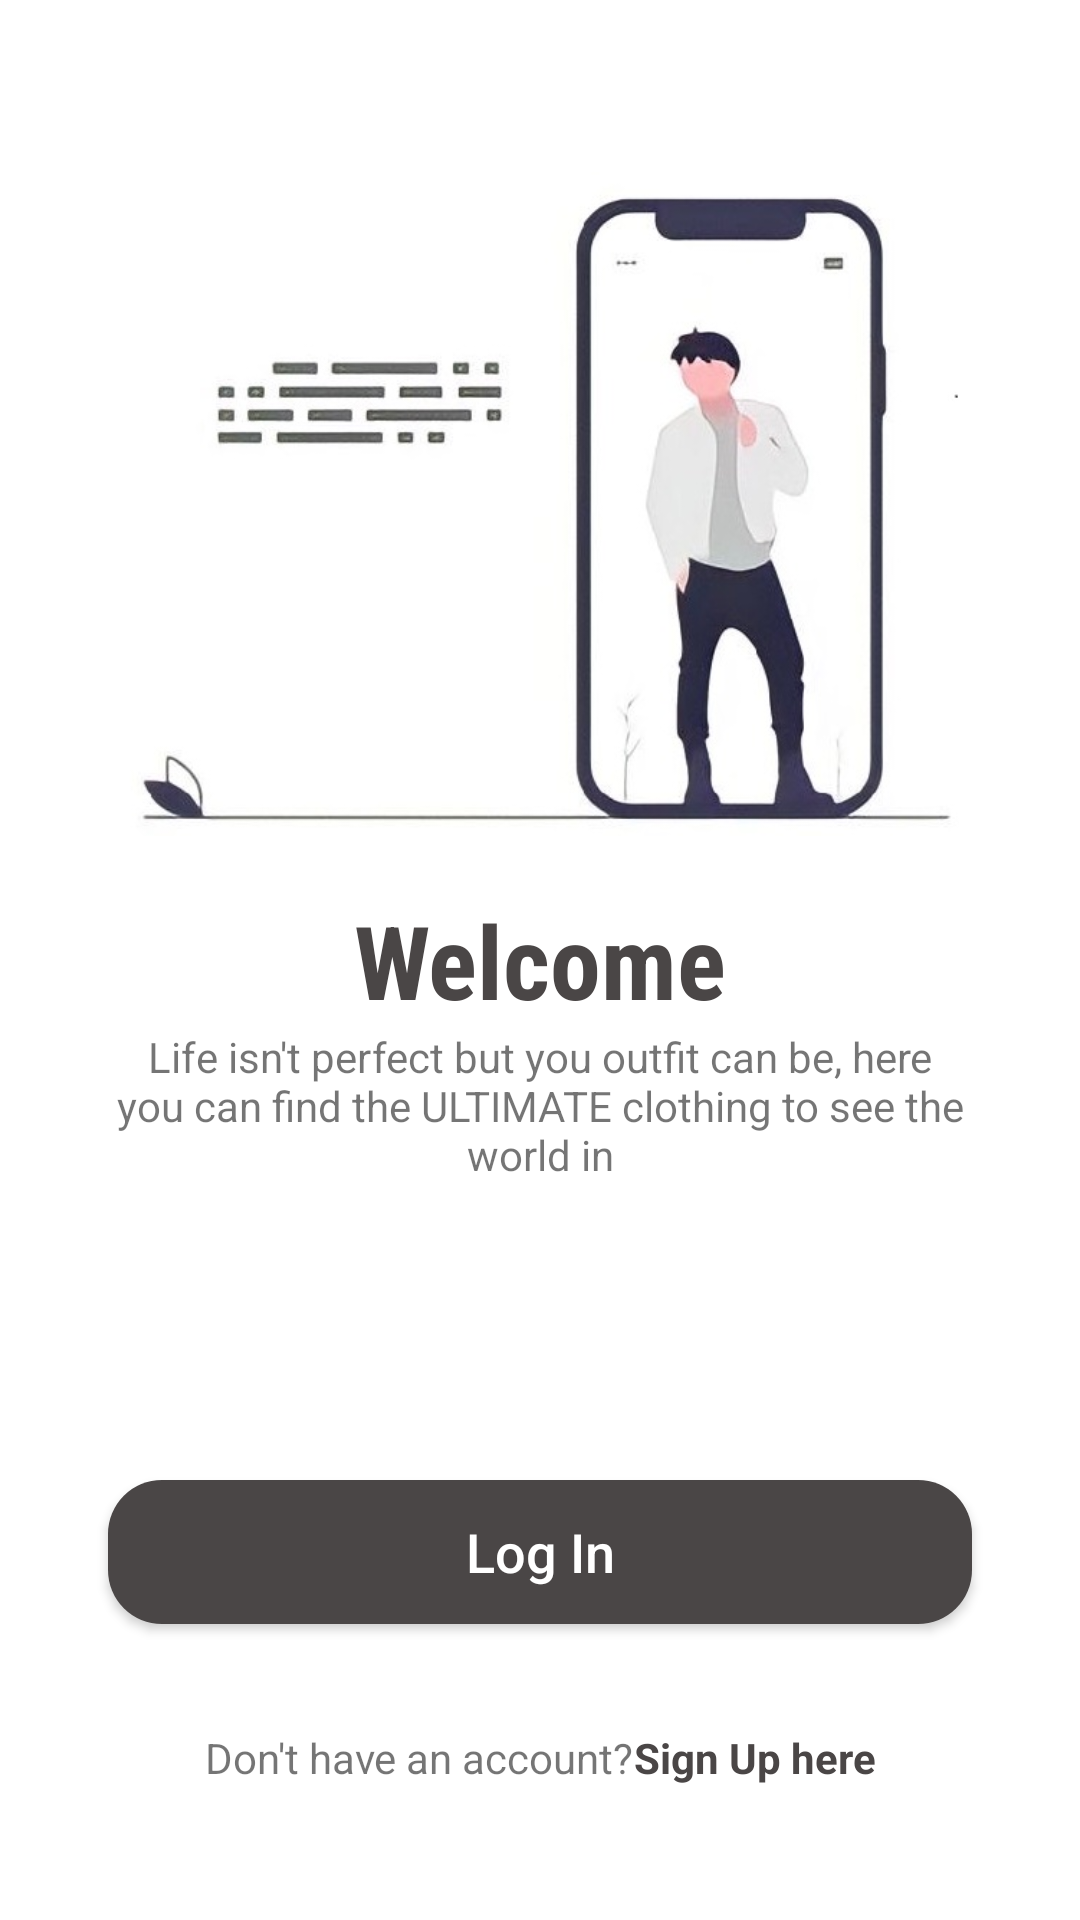

The Android layout XML behind this screen, and the referenced resources:
<!-- AndroidManifest.xml: application theme Theme.ClothesProject -->
<!-- res/layout/fragment_welcome.xml -->
<?xml version="1.0" encoding="utf-8"?>
<androidx.constraintlayout.widget.ConstraintLayout xmlns:android="http://schemas.android.com/apk/res/android"
    xmlns:tools="http://schemas.android.com/tools"
    android:layout_width="match_parent"
    android:layout_height="match_parent"
    xmlns:app="http://schemas.android.com/apk/res-auto"
    tools:context=".fragments.WelcomeFragment">


    <androidx.constraintlayout.widget.Guideline
        android:id="@+id/gl_firstVLine"
        android:layout_width="match_parent"
        android:layout_height="wrap_content"
        android:orientation="vertical"
        app:layout_constraintGuide_percent="0.10" />
    <androidx.constraintlayout.widget.Guideline
        android:id="@+id/gl_secondVLine"
        android:layout_width="match_parent"
        android:layout_height="wrap_content"
        android:orientation="vertical"
        app:layout_constraintGuide_percent="0.9" />
    <androidx.constraintlayout.widget.Guideline
        android:id="@+id/gl_signUpLine"
        android:layout_width="wrap_content"
        android:layout_height="wrap_content"
        android:orientation="horizontal"
        app:layout_constraintGuide_percent="0.93" />

    <ImageView
        android:id="@+id/iv_welcome"
        android:layout_width="0dp"
        android:layout_height="wrap_content"
        android:layout_marginVertical="52dp"
        android:src="@drawable/ic_welcome"
        app:layout_constraintBottom_toTopOf="@id/tv_welcome"
        app:layout_constraintEnd_toEndOf="@id/gl_secondVLine"
        app:layout_constraintStart_toStartOf="@id/gl_firstVLine"
        app:layout_constraintTop_toTopOf="parent"
        />

    <TextView
        android:id="@+id/tv_welcome"
        android:layout_width="wrap_content"
        android:layout_height="wrap_content"
        android:text="@string/welcome"
        android:textColor="@color/dark_gray"
        android:textSize="34sp"
        android:textStyle="bold"
        android:fontFamily="sans-serif-condensed"
        app:layout_constraintStart_toStartOf="@id/gl_firstVLine"
        app:layout_constraintEnd_toEndOf="@id/gl_secondVLine"
        app:layout_constraintTop_toTopOf="parent"
        app:layout_constraintBottom_toBottomOf="parent"/>

    <TextView
        android:id="@+id/tv_description"
        android:layout_width="0dp"
        android:layout_height="wrap_content"
        android:text="@string/description"
        android:textAlignment="center"
        app:layout_constraintEnd_toEndOf="@id/gl_secondVLine"
        app:layout_constraintStart_toStartOf="@id/gl_firstVLine"
        app:layout_constraintTop_toBottomOf="@id/tv_welcome"

        />

    <androidx.appcompat.widget.AppCompatButton
        android:id="@+id/btn_welcomeLogin"
        android:layout_width="0dp"
        android:layout_height="wrap_content"
        android:background="@drawable/entry_button"
        android:text="@string/log_in"
        android:textAllCaps="false"
        android:textSize="18sp"
        android:textColor="@color/white"
        app:layout_constraintBottom_toBottomOf="parent"
        app:layout_constraintEnd_toEndOf="@id/gl_secondVLine"
        app:layout_constraintStart_toStartOf="@id/gl_firstVLine"
        app:layout_constraintTop_toBottomOf="@id/tv_description"
        />

    <TextView
        android:id="@+id/tv_dontHaveAccount"
        android:layout_width="wrap_content"
        android:layout_height="0dp"
        android:text="@string/dont_have_account"
        android:textSize="14sp"
        android:paddingStart="40dp"
        app:layout_constraintBottom_toTopOf="@id/gl_signUpLine"
        app:layout_constraintEnd_toStartOf="@id/tv_signUpHere"
        app:layout_constraintStart_toStartOf="@id/gl_firstVLine" />

    <TextView
        android:id="@+id/tv_signUpHere"
        android:layout_width="wrap_content"
        android:layout_height="0dp"
        android:focusable="true"
        android:text="@string/sign_up_here"
        android:textColor="@color/dark_gray"
        android:textSize="14sp"
        android:textStyle="bold"
        android:paddingEnd="40dp"
        app:layout_constraintBottom_toTopOf="@id/gl_signUpLine"
        app:layout_constraintEnd_toEndOf="@id/gl_secondVLine"
        app:layout_constraintStart_toEndOf="@id/tv_dontHaveAccount" />


</androidx.constraintlayout.widget.ConstraintLayout>
<!-- resources referenced by this layout -->
<resources>
  <color name="dark_gray">#4A4646</color>
  <color name="white">#FFFFFFFF</color>
  <!-- drawable entry_button (drawable) -->
  <?xml version="1.0" encoding="utf-8"?>
  <shape xmlns:android="http://schemas.android.com/apk/res/android">
  
      <solid android:color="@color/dark_gray"/>
      <corners android:radius="18dp"/>
  </shape>
  <!-- drawable ic_welcome: jpg bitmap (drawable, 34904 bytes) -->
  <string name="description">Life isn\'t perfect but you outfit can be, here you can find the ULTIMATE clothing to see the world in</string>
  <string name="dont_have_account">Don\'t have an account?</string>
  <string name="log_in">Log In</string>
  <string name="sign_up_here">Sign Up here</string>
  <string name="welcome">Welcome</string>
  <style name="Theme.ClothesProject" parent="Theme.MaterialComponents.DayNight.NoActionBar">
          
          <item name="colorPrimary">@color/purple_500</item>
          <item name="colorPrimaryVariant">@color/purple_700</item>
          <item name="colorOnPrimary">@color/white</item>
          
          <item name="colorSecondary">@color/teal_200</item>
          <item name="colorSecondaryVariant">@color/teal_700</item>
          <item name="colorOnSecondary">@color/black</item>
          
          <item name="android:statusBarColor" tools:targetApi="l">?attr/colorPrimaryVariant</item>
          
      </style>
  <color name="purple_500">#FF6200EE</color>
  <color name="purple_700">#FF3700B3</color>
  <color name="teal_200">#FF03DAC5</color>
  <color name="teal_700">#FF018786</color>
  <color name="black">#FF000000</color>
</resources>
